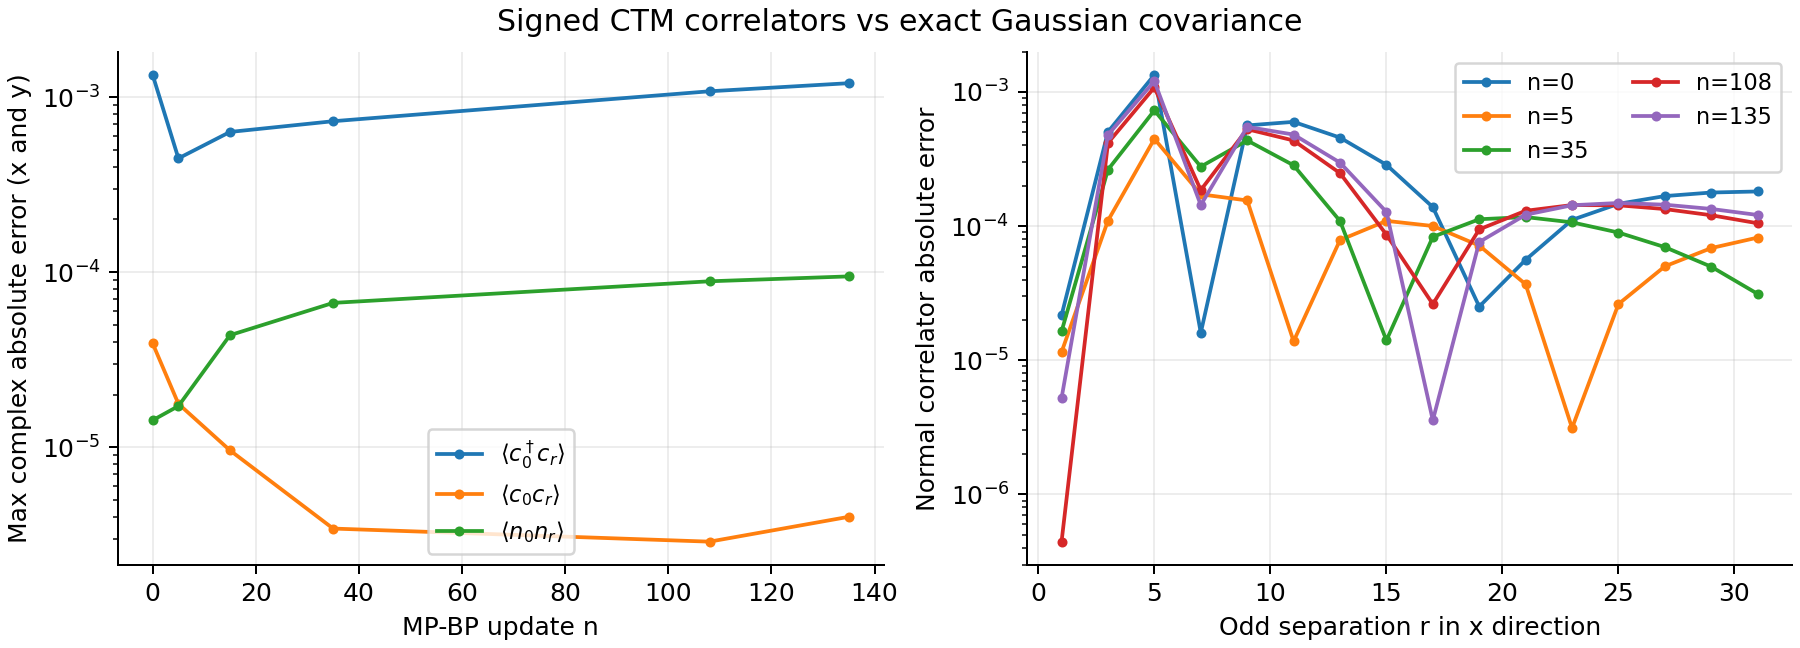

Source data for this figure (header and first rows):
step, joint_residual, xi_mps_right, xi_mps_left, xi_pair, rdm_checks_passed, max_rdm_hermiticity, min_rdm_eigenvalue, max_local_error, error_normal, grid_drift_normal, error_anomalous, grid_drift_anomalous, error_nn, grid_drift_nn
0, 1.0994454611392601e-10, 5.935, 5.935, 23.81, True, 3.3402613391247702e-12, 0.02955, 1.847365083058668e-15, 0.001341, 7.442777450900311e-17, 3.920497019635483e-05, 2.3116089587198902e-10, 1.4245243152188891e-05, 1.528221993396528e-13
5, 0.001128, 8.376, 8.376, 28.14, True, 1.7633072958087282e-13, 0.02953, 2.0795486225247889e-16, 0.0004468, 7.442777450900311e-17, 1.7688205272261626e-05, 2.3116089587198902e-10, 1.7180365591118463e-05, 1.528221993396528e-13
15, 0.001933, 9.834, 9.834, 33.26, True, 2.894127388806416e-13, 0.02953, 3.923877634382076e-16, 0.0006327, 7.442777450900311e-17, 9.591249203020073e-06, 2.3116089587198902e-10, 4.3646096349381214e-05, 1.528221993396528e-13
35, 0.002055, 11.05, 11.05, 39.9, True, 1.5873664986341904e-13, 0.02953, 5.034971468836313e-16, 0.0007286, 7.442777450900311e-17, 3.4281165400720094e-06, 2.3116089587198902e-10, 6.675138940931413e-05, 1.528221993396528e-13
108, 0.001606, 13.55, 13.55, 59.56, True, 6.905792842474564e-14, 0.02952, 5.591244820817536e-16, 0.00108, 7.442777450900311e-17, 2.8855149089091277e-06, 2.3116089587198902e-10, 8.868653104221469e-05, 1.528221993396528e-13
135, 0.001664, 14.36, 14.36, 67.96, True, 6.568956924769767e-14, 0.02952, 3.960352379876064e-16, 0.001202, 7.442777450900311e-17, 4.001584322556057e-06, 2.3116089587198902e-10, 9.459187259697188e-05, 1.528221993396528e-13
